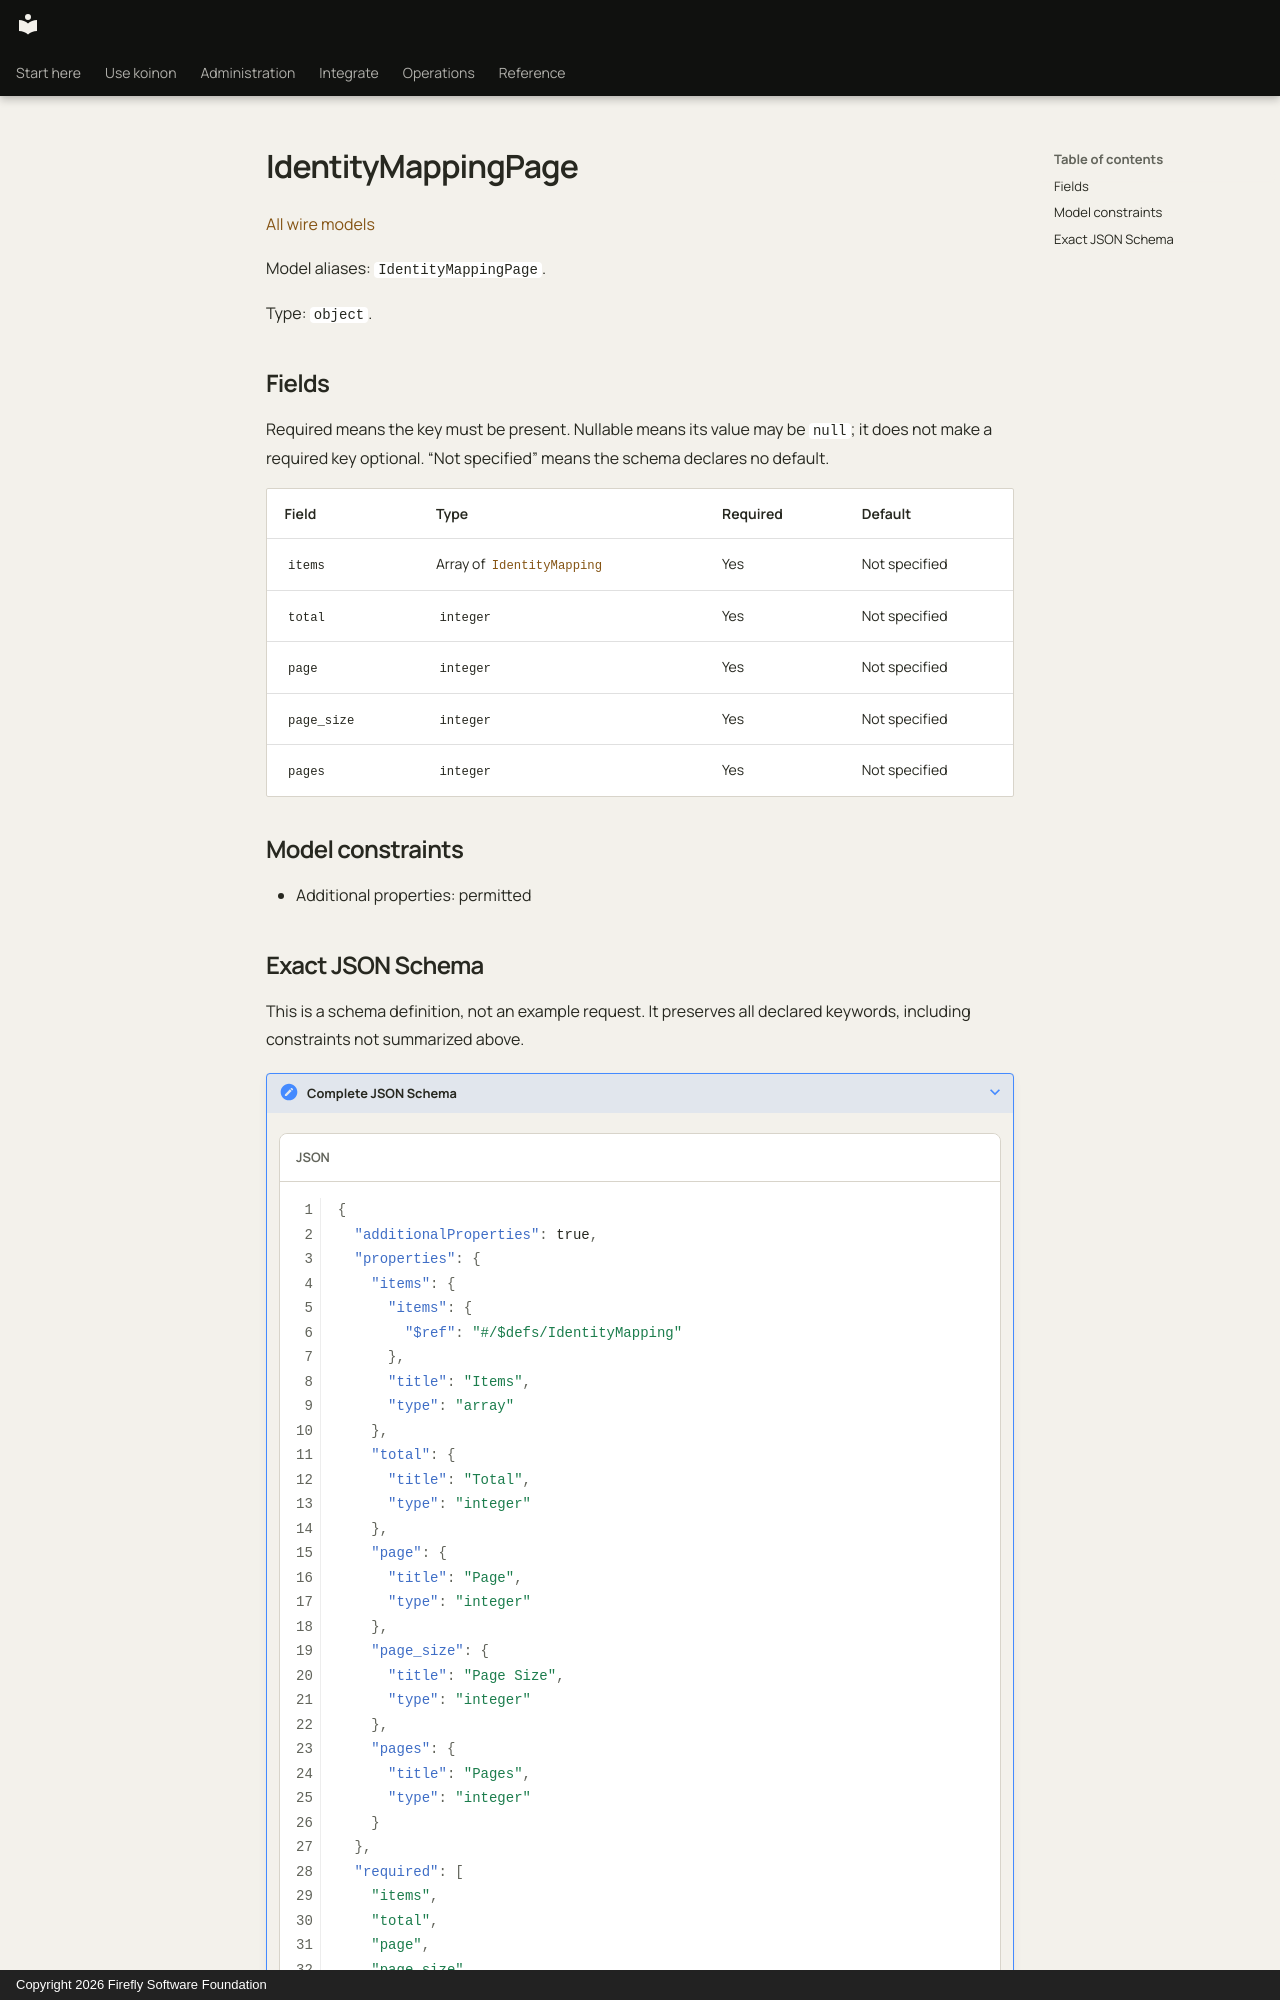

repository: fireflyframework/firefly-koinon · page: reference/models/identitymappingpage/index.html · generator: mkdocs · copyright: Copyright 2026 Firefly Software Foundation

<!-- Copyright 2026 Firefly Software Foundation -->
<!-- SPDX-License-Identifier: Apache-2.0 -->

# IdentityMappingPage

[All wire models](index.md)

Model aliases: `IdentityMappingPage`.

Type: `object`.

## Fields

Required means the key must be present. Nullable means its value may be `null`; it does not make a required key optional. “Not specified” means the schema declares no default.

| Field | Type | Required | Default |
| --- | --- | --- | --- |
| `items` | Array of [`IdentityMapping`](identitymapping.md) | Yes | Not specified |
| `total` | `integer` | Yes | Not specified |
| `page` | `integer` | Yes | Not specified |
| `page_size` | `integer` | Yes | Not specified |
| `pages` | `integer` | Yes | Not specified |

## Model constraints

- Additional properties: permitted
